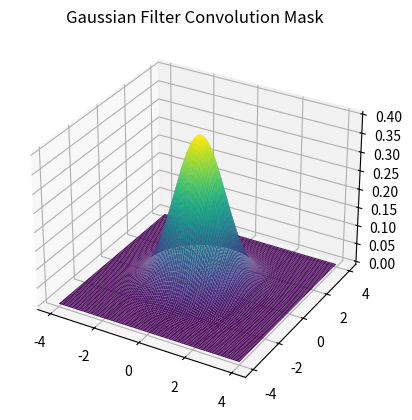
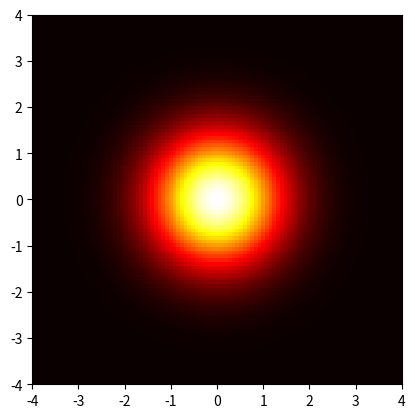
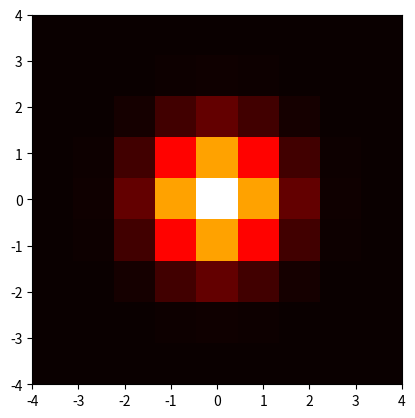

These charts were generated, in order, by the following Python code:
import math
import numpy as np
import matplotlib.pyplot as plt
from pandas import *
from mpl_toolkits import mplot3d

def h(x, variance):
    exp = math.e**(-x**2/(2*variance))
    base = 1/math.sqrt(2*math.pi*variance)
    total = base * exp
    return (total, (base, exp))

def h2(x, y, variance):
    exp = math.e**(-(x**2+y**2)/(2*variance))
    base = 1/math.sqrt(2*math.pi*variance)
    total = base * exp
    return (total, (base, exp))

if __name__ == "__main__":
    variance = 1

    # gau1D = []
    # for x in range(-3, 4):
    #     total, (base, exp) = h(x, variance)
    #     gau1D.append(exp)
    # for i in range(7):
    #     row = []
    #     for j in range(7):
    #         row.append(gau1D[i]*gau1D[j])
    #     print(row)
    
    # gau = []
    # exp = []
    # for i in range(-4, 5):
    #     rowGau = []
    #     rowExp = []
    #     for j in range(-4, 5):
    #         z, (_, e) = h2(i, j, variance)
    #         rowGau.append(z)
    #         rowExp.append(e)
    #     gau.append(rowGau)
    #     exp.append(rowExp)

    x = np.linspace(-4, 4, 9)
    y = np.linspace(-4, 4, 9)
    X, Y = np.meshgrid(x, y)
    gau, (b, expsGau) = h2(X, Y, variance)
    print(b)
    print(DataFrame(gau))
    print(DataFrame(expsGau))

    x = np.linspace(-4, 4, 100)
    y = np.linspace(-4, 4, 100)
    X, Y = np.meshgrid(x, y)
    Z, (_, exps) = h2(X, Y, variance)

    plt.figure()
    ax = plt.axes(projection='3d')
    ax.plot_surface(X, Y, Z, rstride=1, cstride=1, cmap='viridis', edgecolor='none')
    ax.set_title('Gaussian Filter Convolution Mask');

    plt.figure()
    plt.imshow(Z, cmap='hot', interpolation='nearest', extent=[-4,4,-4,4])

    plt.figure()
    plt.imshow(gau, cmap='hot', interpolation='nearest', extent=[-4,4,-4,4])

    plt.show()

        
    # print(gau2D)
